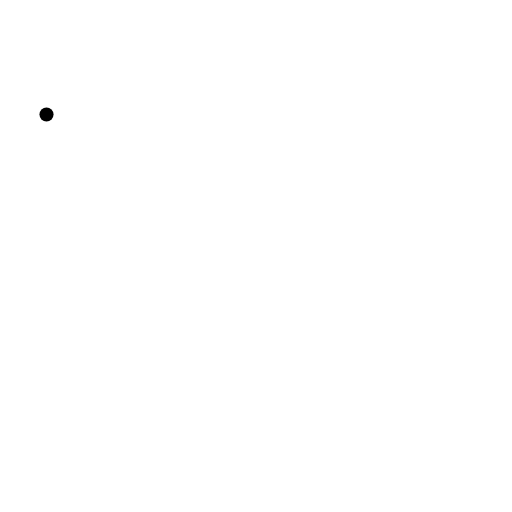
t = 0.00 s
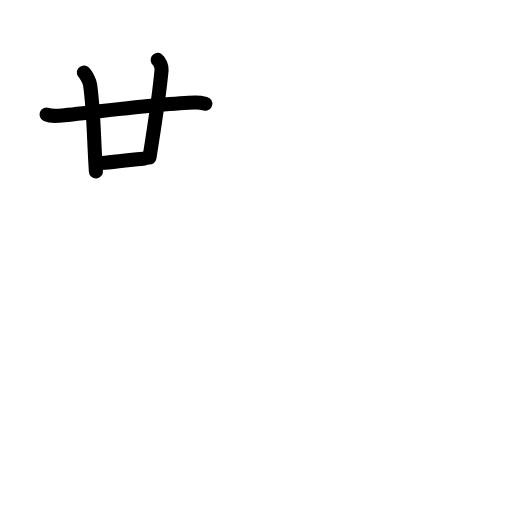
t = 3.75 s
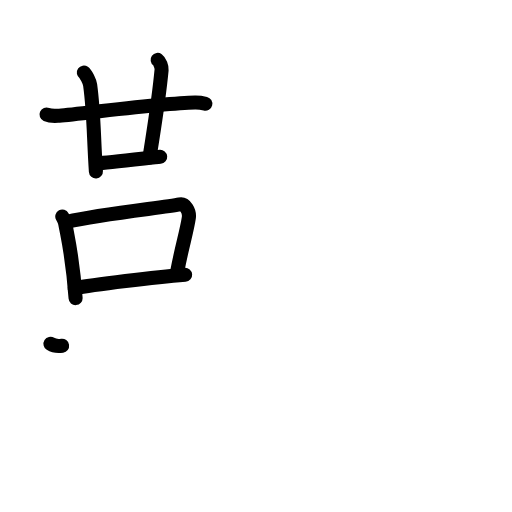
t = 7.25 s
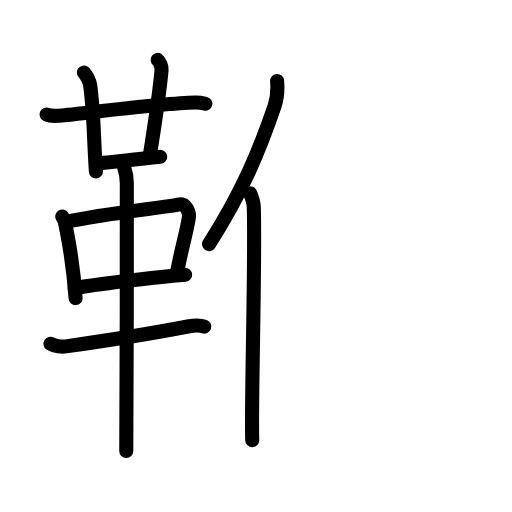
t = 10.88 s
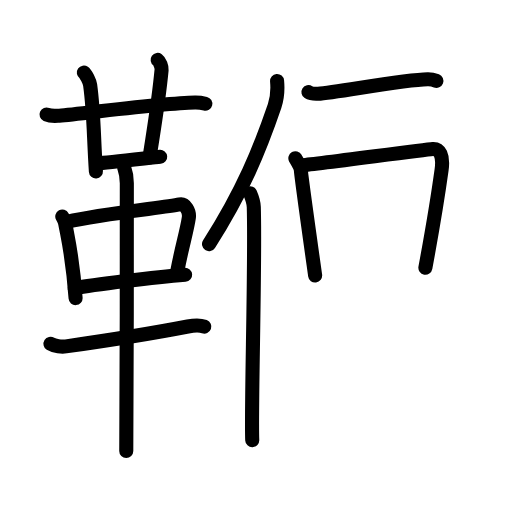
t = 13.92 s
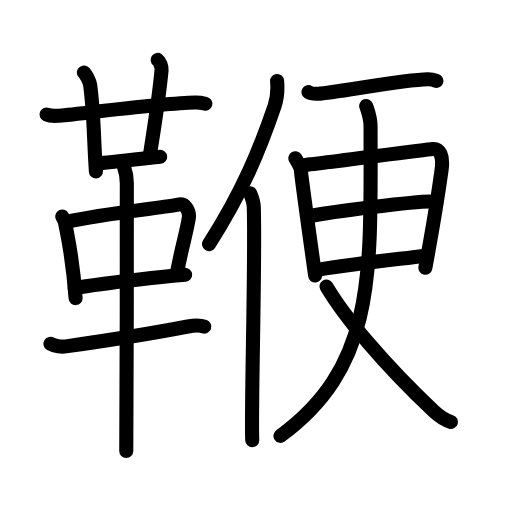
t = 18.00 s

The animated SVG that drew these frames (rendered in a browser with its animation timeline set to each time). Animation: 54 SMIL elements (animate=54); one cycle of 18.00 s.

<?xml version="1.0" encoding="UTF-8"?>
<!--
AniKanjiVG is licensed by CC-BY-SA Paul C. Sommerhoff (https://bitbucket.org/sommerhoff/anikanjivg).
AniKanjiVG uses KanjiVG which is licensed by CC-BY-SA Ulrich Apel (http://kanjivg.tagaini.net).
See also http://creativecommons.org/licenses/by-sa/3.0/
-->
<svg xmlns:kvg='http://kanjivg.tagaini.net' xmlns='http://www.w3.org/2000/svg' width='109' height='109' viewBox='0 0 109 109' style='fill:none;stroke:#000000;stroke-width:3;stroke-linecap:round;stroke-linejoin:round;' id="kvg:kanji_097ad"><g id="kvg:097ad" kvg:element="鞭"><g id="kvg:097ad-g1" kvg:element="革" kvg:position="left" kvg:radical="general"><g id="kvg:097ad-g2" kvg:element="廿" kvg:position="top"><g id="kvg:097ad-g3" kvg:element="十"><path id="kvg:097ad-s1" kvg:type="㇐" d="M9.9,24.38c0.62,0.27,1.77,0.31,2.4,0.27c3.27-0.24,22.34-2.71,29.22-2.83c1.04-0.02,1.67,0.13,2.19,0.26"><animate attributeName="d" begin="0.0s" dur="0.3333333333333333s" from="M9.9,24.38C9.9,24.38,9.9,24.38,9.9,24.38" to="M9.9,24.38c0.62,0.27,1.77,0.31,2.4,0.27" />
<animate attributeName="d" begin="0.3333333333333333s" dur="0.3333333333333333s" from="M9.9,24.38c0.62,0.27,1.77,0.31,2.4,0.27c0,0,0,0,0,0,0" to="M9.9,24.38c0.62,0.27,1.77,0.31,2.4,0.27c3.27-0.24,22.34-2.71,29.22-2.83" />
<animate attributeName="d" begin="0.6666666666666666s" dur="0.3333333333333333s" from="M9.9,24.38c0.62,0.27,1.77,0.31,2.4,0.27c3.27-0.24,22.34-2.71,29.22-2.83c0,0,0,0,0,0,0" to="M9.9,24.38c0.62,0.27,1.77,0.31,2.4,0.27c3.27-0.24,22.34-2.71,29.22-2.83c1.04-0.02,1.67,0.13,2.19,0.26" />
</path>
<path id="kvg:097ad-s2" kvg:type="㇑" d="M17.85,15.46c0.47,0.33,1.25,1.98,1.34,2.64C20,24,19.92,29.04,20.42,36.5"><animate attributeName="d" begin="1.0s" dur="0.5s" from="M17.85,15.46C17.85,15.46,17.85,15.46,17.85,15.46" to="M17.85,15.46c0.47,0.33,1.25,1.98,1.34,2.64" />
<animate attributeName="d" begin="1.5s" dur="0.5s" from="M17.85,15.46c0.47,0.33,1.25,1.98,1.34,2.64c0,0,0,0,0,0,0" to="M17.85,15.46c0.47,0.33,1.25,1.98,1.34,2.64C20,24,19.92,29.04,20.42,36.5" />
<animate attributeName="d" begin="0s" dur="1.0s" from="M-100,-100" to="M-100,-100" />
</path>
</g>
<path id="kvg:097ad-s3" kvg:type="㇑a" d="M33.56,12.75c0.46,0.33,0.9,1.47,0.84,2.14c-0.66,6.99-1.65,12.61-2.57,18.63"><animate attributeName="d" begin="2.0s" dur="0.5s" from="M33.56,12.75C33.56,12.75,33.56,12.75,33.56,12.75" to="M33.56,12.75c0.46,0.33,0.9,1.47,0.84,2.14" />
<animate attributeName="d" begin="2.5s" dur="0.5s" from="M33.56,12.75c0.46,0.33,0.9,1.47,0.84,2.14c0,0,0,0,0,0,0" to="M33.56,12.75c0.46,0.33,0.9,1.47,0.84,2.14c-0.66,6.99-1.65,12.61-2.57,18.63" />
<animate attributeName="d" begin="0s" dur="2.0s" from="M-100,-100" to="M-100,-100" />
</path>
<path id="kvg:097ad-s4" kvg:type="㇐b" d="M20.83,34.75c1.77,0,11.68-1.23,13.27-1.37"><animate attributeName="d" begin="3.0s" dur="1.0s" from="M20.83,34.75C20.83,34.75,20.83,34.75,20.83,34.75" to="M20.83,34.75c1.77,0,11.68-1.23,13.27-1.37" />
<animate attributeName="d" begin="0s" dur="3.0s" from="M-100,-100" to="M-100,-100" />
</path>
</g>
<g id="kvg:097ad-g4" kvg:position="bottom"><path id="kvg:097ad-s5" kvg:type="㇑" d="M13.26,46.1c0.25,0.47,0.51,0.86,0.62,1.45c0.88,4.66,1.62,7.53,2.21,15.91"><animate attributeName="d" begin="4.0s" dur="0.5s" from="M13.26,46.1C13.26,46.1,13.26,46.1,13.26,46.1" to="M13.26,46.1c0.25,0.47,0.51,0.86,0.62,1.45" />
<animate attributeName="d" begin="4.5s" dur="0.5s" from="M13.26,46.1c0.25,0.47,0.51,0.86,0.62,1.45c0,0,0,0,0,0,0" to="M13.26,46.1c0.25,0.47,0.51,0.86,0.62,1.45c0.88,4.66,1.62,7.53,2.21,15.91" />
<animate attributeName="d" begin="0s" dur="4.0s" from="M-100,-100" to="M-100,-100" />
</path>
<path id="kvg:097ad-s6" kvg:type="㇕" d="M14.34,47.21c7.44-1.71,20.72-3.03,23.91-3.69c1.17-0.24,2.15,1.45,1.95,2.85c-0.42,2.88-1.54,6.38-2.46,11.4"><animate attributeName="d" begin="5.0s" dur="0.3333333333333333s" from="M14.34,47.21C14.34,47.21,14.34,47.21,14.34,47.21" to="M14.34,47.21c7.44-1.71,20.72-3.03,23.91-3.69" />
<animate attributeName="d" begin="5.333333333333333s" dur="0.3333333333333333s" from="M14.34,47.21c7.44-1.71,20.72-3.03,23.91-3.69c0,0,0,0,0,0,0" to="M14.34,47.21c7.44-1.71,20.72-3.03,23.91-3.69c1.17-0.24,2.15,1.45,1.95,2.85" />
<animate attributeName="d" begin="5.666666666666667s" dur="0.3333333333333333s" from="M14.34,47.21c7.44-1.71,20.72-3.03,23.91-3.69c1.17-0.24,2.15,1.45,1.95,2.85c0,0,0,0,0,0,0" to="M14.34,47.21c7.44-1.71,20.72-3.03,23.91-3.69c1.17-0.24,2.15,1.45,1.95,2.85c-0.42,2.88-1.54,6.38-2.46,11.4" />
<animate attributeName="d" begin="0s" dur="5.0s" from="M-100,-100" to="M-100,-100" />
</path>
<path id="kvg:097ad-s7" kvg:type="㇐" d="M15.91,61.38c3.75-0.75,17.31-2.38,23.5-2.88"><animate attributeName="d" begin="6.0s" dur="1.0s" from="M15.91,61.38C15.91,61.38,15.91,61.38,15.91,61.38" to="M15.91,61.38c3.75-0.75,17.31-2.38,23.5-2.88" />
<animate attributeName="d" begin="0s" dur="6.0s" from="M-100,-100" to="M-100,-100" />
</path>
<path id="kvg:097ad-s8" kvg:type="㇐" d="M10.75,73.2c0.86,0.54,2.43,0.67,3.29,0.54C21,72.75,32.25,71,39.99,69.51c1.41-0.27,2.79-0.24,3.51,0.03"><animate attributeName="d" begin="7.0s" dur="0.3333333333333333s" from="M10.75,73.2C10.75,73.2,10.75,73.2,10.75,73.2" to="M10.75,73.2c0.86,0.54,2.43,0.67,3.29,0.54" />
<animate attributeName="d" begin="7.333333333333333s" dur="0.3333333333333333s" from="M10.75,73.2c0.86,0.54,2.43,0.67,3.29,0.54c0,0,0,0,0,0,0" to="M10.75,73.2c0.86,0.54,2.43,0.67,3.29,0.54C21,72.75,32.25,71,39.99,69.51" />
<animate attributeName="d" begin="7.666666666666667s" dur="0.3333333333333333s" from="M10.75,73.2c0.86,0.54,2.43,0.67,3.29,0.54C21,72.75,32.25,71,39.99,69.51c0,0,0,0,0,0,0" to="M10.75,73.2c0.86,0.54,2.43,0.67,3.29,0.54C21,72.75,32.25,71,39.99,69.51c1.41-0.27,2.79-0.24,3.51,0.03" />
<animate attributeName="d" begin="0s" dur="7.0s" from="M-100,-100" to="M-100,-100" />
</path>
<path id="kvg:097ad-s9" kvg:type="㇑" d="M26.46,35.75c0.36,1,0.54,2.23,0.54,3.25c0,8.5,0,50.75-0.12,57"><animate attributeName="d" begin="8.0s" dur="0.5s" from="M26.46,35.75C26.46,35.75,26.46,35.75,26.46,35.75" to="M26.46,35.75c0.36,1,0.54,2.23,0.54,3.25" />
<animate attributeName="d" begin="8.5s" dur="0.5s" from="M26.46,35.75c0.36,1,0.54,2.23,0.54,3.25c0,0,0,0,0,0,0" to="M26.46,35.75c0.36,1,0.54,2.23,0.54,3.25c0,8.5,0,50.75-0.12,57" />
<animate attributeName="d" begin="0s" dur="8.0s" from="M-100,-100" to="M-100,-100" />
</path>
</g>
</g>
<g id="kvg:097ad-g5" kvg:element="便" kvg:position="right"><g id="kvg:097ad-g6" kvg:element="亻" kvg:original="人" kvg:position="left"><path id="kvg:097ad-s10" kvg:type="㇒" d="M58.99,17.25c0.15,1.68-0.04,3.88-0.53,5.32c-3.13,9.18-6.79,18.22-13.96,29.4"><animate attributeName="d" begin="9.0s" dur="0.5s" from="M58.99,17.25C58.99,17.25,58.99,17.25,58.99,17.25" to="M58.99,17.25c0.15,1.68-0.04,3.88-0.53,5.32" />
<animate attributeName="d" begin="9.5s" dur="0.5s" from="M58.99,17.25c0.15,1.68-0.04,3.88-0.53,5.32c0,0,0,0,0,0,0" to="M58.99,17.25c0.15,1.68-0.04,3.88-0.53,5.32c-3.13,9.18-6.79,18.22-13.96,29.4" />
<animate attributeName="d" begin="0s" dur="9.0s" from="M-100,-100" to="M-100,-100" />
</path>
<path id="kvg:097ad-s11" kvg:type="㇑" d="M53.26,41.16c0.29,0.67,0.73,1.73,0.77,2.91c0.36,11.77-0.62,43.12-0.33,49.63"><animate attributeName="d" begin="10.0s" dur="0.5s" from="M53.26,41.16C53.26,41.16,53.26,41.16,53.26,41.16" to="M53.26,41.16c0.29,0.67,0.73,1.73,0.77,2.91" />
<animate attributeName="d" begin="10.5s" dur="0.5s" from="M53.26,41.16c0.29,0.67,0.73,1.73,0.77,2.91c0,0,0,0,0,0,0" to="M53.26,41.16c0.29,0.67,0.73,1.73,0.77,2.91c0.36,11.77-0.62,43.12-0.33,49.63" />
<animate attributeName="d" begin="0s" dur="10.0s" from="M-100,-100" to="M-100,-100" />
</path>
</g>
<g id="kvg:097ad-g7" kvg:element="更" kvg:position="right"><path id="kvg:097ad-s12" kvg:type="㇐" d="M65.67,19.62c0.53,0.34,1.49,0.37,2.03,0.34c3.77-0.21,17.98-2.98,23.35-3.08c0.88-0.02,1.41,0.16,1.85,0.33"><animate attributeName="d" begin="11.0s" dur="0.3333333333333333s" from="M65.67,19.62C65.67,19.62,65.67,19.62,65.67,19.62" to="M65.67,19.62c0.53,0.34,1.49,0.37,2.03,0.34" />
<animate attributeName="d" begin="11.333333333333334s" dur="0.3333333333333333s" from="M65.67,19.62c0.53,0.34,1.49,0.37,2.03,0.34c0,0,0,0,0,0,0" to="M65.67,19.62c0.53,0.34,1.49,0.37,2.03,0.34c3.77-0.21,17.98-2.98,23.35-3.08" />
<animate attributeName="d" begin="11.666666666666666s" dur="0.3333333333333333s" from="M65.67,19.62c0.53,0.34,1.49,0.37,2.03,0.34c3.77-0.21,17.98-2.98,23.35-3.08c0,0,0,0,0,0,0" to="M65.67,19.62c0.53,0.34,1.49,0.37,2.03,0.34c3.77-0.21,17.98-2.98,23.35-3.08c0.88-0.02,1.41,0.16,1.85,0.33" />
<animate attributeName="d" begin="0s" dur="11.0s" from="M-100,-100" to="M-100,-100" />
</path>
<g id="kvg:097ad-g8" kvg:element="日"><path id="kvg:097ad-s13" kvg:type="㇑" d="M62.88,33.69c0.34,0.62,1.19,1.88,1.19,2.7c0,0.82,2.91,21.44,3.02,22.27"><animate attributeName="d" begin="12.0s" dur="0.5s" from="M62.88,33.69C62.88,33.69,62.88,33.69,62.88,33.69" to="M62.88,33.69c0.34,0.62,1.19,1.88,1.19,2.7" />
<animate attributeName="d" begin="12.5s" dur="0.5s" from="M62.88,33.69c0.34,0.62,1.19,1.88,1.19,2.7c0,0,0,0,0,0,0" to="M62.88,33.69c0.34,0.62,1.19,1.88,1.19,2.7c0,0.82,2.91,21.44,3.02,22.27" />
<animate attributeName="d" begin="0s" dur="12.0s" from="M-100,-100" to="M-100,-100" />
</path>
<path id="kvg:097ad-s14" kvg:type="㇕a" d="M64.15,35.19c1.95-0.1,26.18-3.35,27.96-3.47c1.48-0.1,2.33,1.35,1.9,4.44c-0.67,4.86-1.46,10.09-3.45,20.84"><animate attributeName="d" begin="13.0s" dur="0.3333333333333333s" from="M64.15,35.19C64.15,35.19,64.15,35.19,64.15,35.19" to="M64.15,35.19c1.95-0.1,26.18-3.35,27.96-3.47" />
<animate attributeName="d" begin="13.333333333333334s" dur="0.3333333333333333s" from="M64.15,35.19c1.95-0.1,26.18-3.35,27.96-3.47c0,0,0,0,0,0,0" to="M64.15,35.19c1.95-0.1,26.18-3.35,27.96-3.47c1.48-0.1,2.33,1.35,1.9,4.44" />
<animate attributeName="d" begin="13.666666666666666s" dur="0.3333333333333333s" from="M64.15,35.19c1.95-0.1,26.18-3.35,27.96-3.47c1.48-0.1,2.33,1.35,1.9,4.44c0,0,0,0,0,0,0" to="M64.15,35.19c1.95-0.1,26.18-3.35,27.96-3.47c1.48-0.1,2.33,1.35,1.9,4.44c-0.67,4.86-1.46,10.09-3.45,20.84" />
<animate attributeName="d" begin="0s" dur="13.0s" from="M-100,-100" to="M-100,-100" />
</path>
<path id="kvg:097ad-s15" kvg:type="㇐a" d="M65.96,46.02c4.9-1.05,22.5-3.11,25.48-3.11"><animate attributeName="d" begin="14.0s" dur="1.0s" from="M65.96,46.02C65.96,46.02,65.96,46.02,65.96,46.02" to="M65.96,46.02c4.9-1.05,22.5-3.11,25.48-3.11" />
<animate attributeName="d" begin="0s" dur="14.0s" from="M-100,-100" to="M-100,-100" />
</path>
<path id="kvg:097ad-s16" kvg:type="㇐a" d="M68.2,57.34c7.58-1.26,14.44-1.93,22.52-2.9"><animate attributeName="d" begin="15.0s" dur="1.0s" from="M68.2,57.34C68.2,57.34,68.2,57.34,68.2,57.34" to="M68.2,57.34c7.58-1.26,14.44-1.93,22.52-2.9" />
<animate attributeName="d" begin="0s" dur="15.0s" from="M-100,-100" to="M-100,-100" />
</path>
</g>
<g id="kvg:097ad-g9" kvg:element="乂"><g id="kvg:097ad-g10" kvg:element="丿"><path id="kvg:097ad-s17" kvg:type="㇒" d="M77.96,22.56c0.46,1.34,0.93,2.46,0.93,4.41c0,30.91,1.35,50.78-19.18,65.82"><animate attributeName="d" begin="16.0s" dur="0.5s" from="M77.96,22.56C77.96,22.56,77.96,22.56,77.96,22.56" to="M77.96,22.56c0.46,1.34,0.93,2.46,0.93,4.41" />
<animate attributeName="d" begin="16.5s" dur="0.5s" from="M77.96,22.56c0.46,1.34,0.93,2.46,0.93,4.41c0,0,0,0,0,0,0" to="M77.96,22.56c0.46,1.34,0.93,2.46,0.93,4.41c0,30.91,1.35,50.78-19.18,65.82" />
<animate attributeName="d" begin="0s" dur="16.0s" from="M-100,-100" to="M-100,-100" />
</path>
</g>
<path id="kvg:097ad-s18" kvg:type="㇏" d="M69.5,61c4,6.75,12.44,16.74,22.78,26.48c1.35,1.27,2.42,1.96,3.72,2.34"><animate attributeName="d" begin="17.0s" dur="0.5s" from="M69.5,61C69.5,61,69.5,61,69.5,61" to="M69.5,61c4,6.75,12.44,16.74,22.78,26.48" />
<animate attributeName="d" begin="17.5s" dur="0.5s" from="M69.5,61c4,6.75,12.44,16.74,22.78,26.48c0,0,0,0,0,0,0" to="M69.5,61c4,6.75,12.44,16.74,22.78,26.48c1.35,1.27,2.42,1.96,3.72,2.34" />
<animate attributeName="d" begin="0s" dur="17.0s" from="M-100,-100" to="M-100,-100" />
</path>
</g>
</g>
</g>
</g>
</svg>
